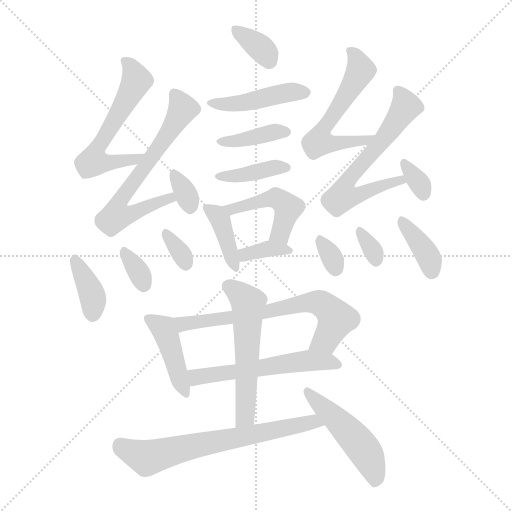
t = 0.00 s
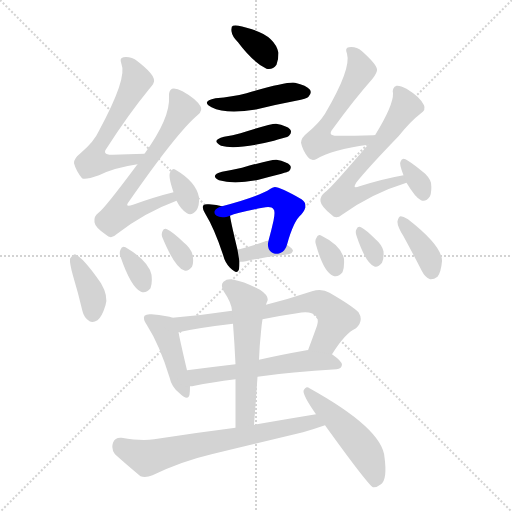
t = 3.09 s
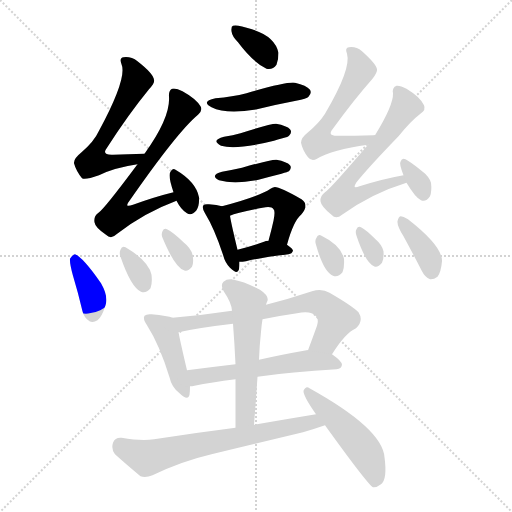
t = 6.17 s
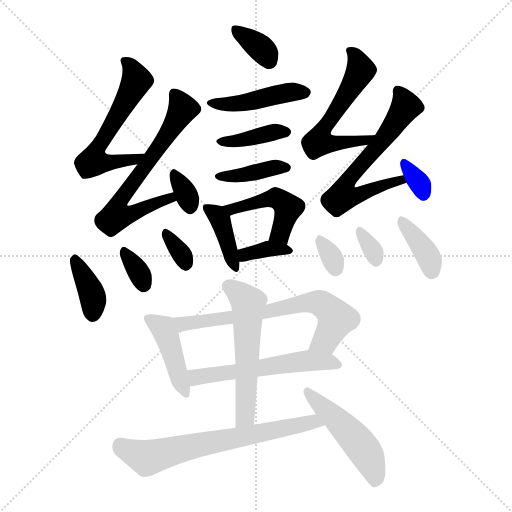
t = 9.26 s
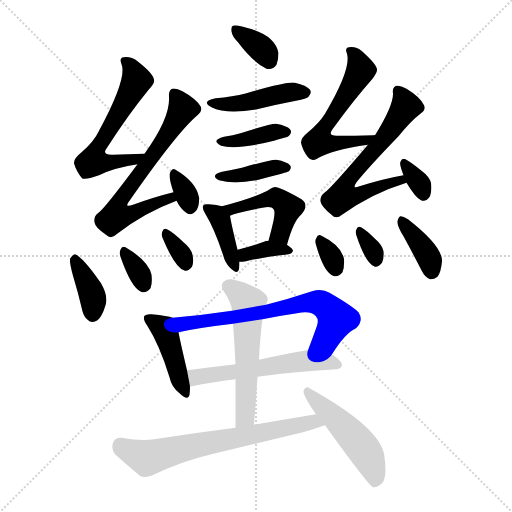
t = 12.34 s
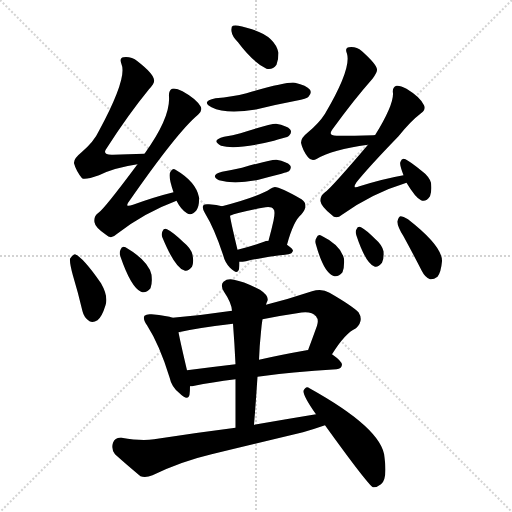
t = 15.43 s

The animated SVG that drew these frames (rendered in a browser with its animation timeline set to each time). Animation: 25 CSS @keyframes rules; one cycle of 15.43 s.

<svg version="1.1" viewBox="0 0 1024 1024" xmlns="http://www.w3.org/2000/svg">
  <g stroke="lightgray" stroke-dasharray="1,1" stroke-width="1" transform="scale(4, 4)">
    <line x1="0" y1="0" x2="256" y2="256"></line>
    <line x1="256" y1="0" x2="0" y2="256"></line>
    <line x1="128" y1="0" x2="128" y2="256"></line>
    <line x1="0" y1="128" x2="256" y2="128"></line>
  </g>
<g transform="scale(1, -1) translate(0, -900)">
   <style type="text/css">
    @keyframes keyframes0 {
      from {
       stroke: blue;
       stroke-dashoffset: 349;
       stroke-width: 128;
       }
       53% {
       animation-timing-function: step-end;
       stroke: blue;
       stroke-dashoffset: 0;
       stroke-width: 128;
       }
       to {
       stroke: black;
       stroke-width: 1024;
       }
       }
       #make-me-a-hanzi-animation-0 {
         animation: keyframes0 0.534017s both;
         animation-delay: 0.000000s;
         animation-timing-function: linear;
       }
    @keyframes keyframes1 {
      from {
       stroke: blue;
       stroke-dashoffset: 445;
       stroke-width: 128;
       }
       59% {
       animation-timing-function: step-end;
       stroke: blue;
       stroke-dashoffset: 0;
       stroke-width: 128;
       }
       to {
       stroke: black;
       stroke-width: 1024;
       }
       }
       #make-me-a-hanzi-animation-1 {
         animation: keyframes1 0.612142s both;
         animation-delay: 0.534017s;
         animation-timing-function: linear;
       }
    @keyframes keyframes2 {
      from {
       stroke: blue;
       stroke-dashoffset: 385;
       stroke-width: 128;
       }
       56% {
       animation-timing-function: step-end;
       stroke: blue;
       stroke-dashoffset: 0;
       stroke-width: 128;
       }
       to {
       stroke: black;
       stroke-width: 1024;
       }
       }
       #make-me-a-hanzi-animation-2 {
         animation: keyframes2 0.563314s both;
         animation-delay: 1.146159s;
         animation-timing-function: linear;
       }
    @keyframes keyframes3 {
      from {
       stroke: blue;
       stroke-dashoffset: 389;
       stroke-width: 128;
       }
       56% {
       animation-timing-function: step-end;
       stroke: blue;
       stroke-dashoffset: 0;
       stroke-width: 128;
       }
       to {
       stroke: black;
       stroke-width: 1024;
       }
       }
       #make-me-a-hanzi-animation-3 {
         animation: keyframes3 0.566569s both;
         animation-delay: 1.709473s;
         animation-timing-function: linear;
       }
    @keyframes keyframes4 {
      from {
       stroke: blue;
       stroke-dashoffset: 392;
       stroke-width: 128;
       }
       56% {
       animation-timing-function: step-end;
       stroke: blue;
       stroke-dashoffset: 0;
       stroke-width: 128;
       }
       to {
       stroke: black;
       stroke-width: 1024;
       }
       }
       #make-me-a-hanzi-animation-4 {
         animation: keyframes4 0.569010s both;
         animation-delay: 2.276042s;
         animation-timing-function: linear;
       }
    @keyframes keyframes5 {
      from {
       stroke: blue;
       stroke-dashoffset: 461;
       stroke-width: 128;
       }
       60% {
       animation-timing-function: step-end;
       stroke: blue;
       stroke-dashoffset: 0;
       stroke-width: 128;
       }
       to {
       stroke: black;
       stroke-width: 1024;
       }
       }
       #make-me-a-hanzi-animation-5 {
         animation: keyframes5 0.625163s both;
         animation-delay: 2.845052s;
         animation-timing-function: linear;
       }
    @keyframes keyframes6 {
      from {
       stroke: blue;
       stroke-dashoffset: 355;
       stroke-width: 128;
       }
       54% {
       animation-timing-function: step-end;
       stroke: blue;
       stroke-dashoffset: 0;
       stroke-width: 128;
       }
       to {
       stroke: black;
       stroke-width: 1024;
       }
       }
       #make-me-a-hanzi-animation-6 {
         animation: keyframes6 0.538900s both;
         animation-delay: 3.470215s;
         animation-timing-function: linear;
       }
    @keyframes keyframes7 {
      from {
       stroke: blue;
       stroke-dashoffset: 581;
       stroke-width: 128;
       }
       65% {
       animation-timing-function: step-end;
       stroke: blue;
       stroke-dashoffset: 0;
       stroke-width: 128;
       }
       to {
       stroke: black;
       stroke-width: 1024;
       }
       }
       #make-me-a-hanzi-animation-7 {
         animation: keyframes7 0.722819s both;
         animation-delay: 4.009115s;
         animation-timing-function: linear;
       }
    @keyframes keyframes8 {
      from {
       stroke: blue;
       stroke-dashoffset: 648;
       stroke-width: 128;
       }
       68% {
       animation-timing-function: step-end;
       stroke: blue;
       stroke-dashoffset: 0;
       stroke-width: 128;
       }
       to {
       stroke: black;
       stroke-width: 1024;
       }
       }
       #make-me-a-hanzi-animation-8 {
         animation: keyframes8 0.777344s both;
         animation-delay: 4.731934s;
         animation-timing-function: linear;
       }
    @keyframes keyframes9 {
      from {
       stroke: blue;
       stroke-dashoffset: 328;
       stroke-width: 128;
       }
       52% {
       animation-timing-function: step-end;
       stroke: blue;
       stroke-dashoffset: 0;
       stroke-width: 128;
       }
       to {
       stroke: black;
       stroke-width: 1024;
       }
       }
       #make-me-a-hanzi-animation-9 {
         animation: keyframes9 0.516927s both;
         animation-delay: 5.509277s;
         animation-timing-function: linear;
       }
    @keyframes keyframes10 {
      from {
       stroke: blue;
       stroke-dashoffset: 376;
       stroke-width: 128;
       }
       55% {
       animation-timing-function: step-end;
       stroke: blue;
       stroke-dashoffset: 0;
       stroke-width: 128;
       }
       to {
       stroke: black;
       stroke-width: 1024;
       }
       }
       #make-me-a-hanzi-animation-10 {
         animation: keyframes10 0.555990s both;
         animation-delay: 6.026204s;
         animation-timing-function: linear;
       }
    @keyframes keyframes11 {
      from {
       stroke: blue;
       stroke-dashoffset: 328;
       stroke-width: 128;
       }
       52% {
       animation-timing-function: step-end;
       stroke: blue;
       stroke-dashoffset: 0;
       stroke-width: 128;
       }
       to {
       stroke: black;
       stroke-width: 1024;
       }
       }
       #make-me-a-hanzi-animation-11 {
         animation: keyframes11 0.516927s both;
         animation-delay: 6.582194s;
         animation-timing-function: linear;
       }
    @keyframes keyframes12 {
      from {
       stroke: blue;
       stroke-dashoffset: 328;
       stroke-width: 128;
       }
       52% {
       animation-timing-function: step-end;
       stroke: blue;
       stroke-dashoffset: 0;
       stroke-width: 128;
       }
       to {
       stroke: black;
       stroke-width: 1024;
       }
       }
       #make-me-a-hanzi-animation-12 {
         animation: keyframes12 0.516927s both;
         animation-delay: 7.099121s;
         animation-timing-function: linear;
       }
    @keyframes keyframes13 {
      from {
       stroke: blue;
       stroke-dashoffset: 569;
       stroke-width: 128;
       }
       65% {
       animation-timing-function: step-end;
       stroke: blue;
       stroke-dashoffset: 0;
       stroke-width: 128;
       }
       to {
       stroke: black;
       stroke-width: 1024;
       }
       }
       #make-me-a-hanzi-animation-13 {
         animation: keyframes13 0.713053s both;
         animation-delay: 7.616048s;
         animation-timing-function: linear;
       }
    @keyframes keyframes14 {
      from {
       stroke: blue;
       stroke-dashoffset: 627;
       stroke-width: 128;
       }
       67% {
       animation-timing-function: step-end;
       stroke: blue;
       stroke-dashoffset: 0;
       stroke-width: 128;
       }
       to {
       stroke: black;
       stroke-width: 1024;
       }
       }
       #make-me-a-hanzi-animation-14 {
         animation: keyframes14 0.760254s both;
         animation-delay: 8.329102s;
         animation-timing-function: linear;
       }
    @keyframes keyframes15 {
      from {
       stroke: blue;
       stroke-dashoffset: 327;
       stroke-width: 128;
       }
       52% {
       animation-timing-function: step-end;
       stroke: blue;
       stroke-dashoffset: 0;
       stroke-width: 128;
       }
       to {
       stroke: black;
       stroke-width: 1024;
       }
       }
       #make-me-a-hanzi-animation-15 {
         animation: keyframes15 0.516113s both;
         animation-delay: 9.089355s;
         animation-timing-function: linear;
       }
    @keyframes keyframes16 {
      from {
       stroke: blue;
       stroke-dashoffset: 317;
       stroke-width: 128;
       }
       51% {
       animation-timing-function: step-end;
       stroke: blue;
       stroke-dashoffset: 0;
       stroke-width: 128;
       }
       to {
       stroke: black;
       stroke-width: 1024;
       }
       }
       #make-me-a-hanzi-animation-16 {
         animation: keyframes16 0.507975s both;
         animation-delay: 9.605469s;
         animation-timing-function: linear;
       }
    @keyframes keyframes17 {
      from {
       stroke: blue;
       stroke-dashoffset: 320;
       stroke-width: 128;
       }
       51% {
       animation-timing-function: step-end;
       stroke: blue;
       stroke-dashoffset: 0;
       stroke-width: 128;
       }
       to {
       stroke: black;
       stroke-width: 1024;
       }
       }
       #make-me-a-hanzi-animation-17 {
         animation: keyframes17 0.510417s both;
         animation-delay: 10.113444s;
         animation-timing-function: linear;
       }
    @keyframes keyframes18 {
      from {
       stroke: blue;
       stroke-dashoffset: 378;
       stroke-width: 128;
       }
       55% {
       animation-timing-function: step-end;
       stroke: blue;
       stroke-dashoffset: 0;
       stroke-width: 128;
       }
       to {
       stroke: black;
       stroke-width: 1024;
       }
       }
       #make-me-a-hanzi-animation-18 {
         animation: keyframes18 0.557617s both;
         animation-delay: 10.623861s;
         animation-timing-function: linear;
       }
    @keyframes keyframes19 {
      from {
       stroke: blue;
       stroke-dashoffset: 427;
       stroke-width: 128;
       }
       58% {
       animation-timing-function: step-end;
       stroke: blue;
       stroke-dashoffset: 0;
       stroke-width: 128;
       }
       to {
       stroke: black;
       stroke-width: 1024;
       }
       }
       #make-me-a-hanzi-animation-19 {
         animation: keyframes19 0.597493s both;
         animation-delay: 11.181478s;
         animation-timing-function: linear;
       }
    @keyframes keyframes20 {
      from {
       stroke: blue;
       stroke-dashoffset: 675;
       stroke-width: 128;
       }
       69% {
       animation-timing-function: step-end;
       stroke: blue;
       stroke-dashoffset: 0;
       stroke-width: 128;
       }
       to {
       stroke: black;
       stroke-width: 1024;
       }
       }
       #make-me-a-hanzi-animation-20 {
         animation: keyframes20 0.799316s both;
         animation-delay: 11.778971s;
         animation-timing-function: linear;
       }
    @keyframes keyframes21 {
      from {
       stroke: blue;
       stroke-dashoffset: 557;
       stroke-width: 128;
       }
       64% {
       animation-timing-function: step-end;
       stroke: blue;
       stroke-dashoffset: 0;
       stroke-width: 128;
       }
       to {
       stroke: black;
       stroke-width: 1024;
       }
       }
       #make-me-a-hanzi-animation-21 {
         animation: keyframes21 0.703288s both;
         animation-delay: 12.578288s;
         animation-timing-function: linear;
       }
    @keyframes keyframes22 {
      from {
       stroke: blue;
       stroke-dashoffset: 554;
       stroke-width: 128;
       }
       64% {
       animation-timing-function: step-end;
       stroke: blue;
       stroke-dashoffset: 0;
       stroke-width: 128;
       }
       to {
       stroke: black;
       stroke-width: 1024;
       }
       }
       #make-me-a-hanzi-animation-22 {
         animation: keyframes22 0.700846s both;
         animation-delay: 13.281576s;
         animation-timing-function: linear;
       }
    @keyframes keyframes23 {
      from {
       stroke: blue;
       stroke-dashoffset: 671;
       stroke-width: 128;
       }
       69% {
       animation-timing-function: step-end;
       stroke: blue;
       stroke-dashoffset: 0;
       stroke-width: 128;
       }
       to {
       stroke: black;
       stroke-width: 1024;
       }
       }
       #make-me-a-hanzi-animation-23 {
         animation: keyframes23 0.796061s both;
         animation-delay: 13.982422s;
         animation-timing-function: linear;
       }
    @keyframes keyframes24 {
      from {
       stroke: blue;
       stroke-dashoffset: 491;
       stroke-width: 128;
       }
       62% {
       animation-timing-function: step-end;
       stroke: blue;
       stroke-dashoffset: 0;
       stroke-width: 128;
       }
       to {
       stroke: black;
       stroke-width: 1024;
       }
       }
       #make-me-a-hanzi-animation-24 {
         animation: keyframes24 0.649577s both;
         animation-delay: 14.778483s;
         animation-timing-function: linear;
       }
</style>
<path d="M 476.0 815.5 Q 506.0 775.5 533.0 762.5 Q 545.0 759.5 553.0 770.5 Q 557.0 780.5 557.0 794.5 Q 550.0 827.5 504.0 841.5 Q 474.0 851.5 466.0 848.5 Q 462.0 847.5 463.0 837.5 Q 464.0 827.5 476.0 815.5 Z" fill="lightgray"></path> 
<path d="M 431.0 703.5 Q 401.0 697.5 423.0 685.5 Q 453.0 670.5 514.0 681.5 Q 550.0 690.5 592.0 698.5 Q 614.0 702.5 617.0 706.5 Q 624.0 713.5 620.0 720.5 Q 613.0 729.5 590.0 734.5 Q 575.0 737.5 493.0 713.5 Q 465.0 706.5 431.0 703.5 Z" fill="lightgray"></path> 
<path d="M 448.0 626.5 Q 421.0 619.5 442.0 608.5 Q 472.0 599.5 548.0 618.5 Q 555.0 621.5 565.0 623.5 Q 577.0 626.5 578.0 628.5 Q 585.0 635.5 580.0 641.5 Q 574.0 648.5 552.0 652.5 Q 540.0 652.5 481.0 633.5 Q 466.0 629.5 448.0 626.5 Z" fill="lightgray"></path> 
<path d="M 444.0 556.5 Q 419.0 549.5 438.0 539.5 Q 468.0 530.5 517.0 540.5 Q 539.0 546.5 563.0 552.5 Q 576.0 556.5 578.0 557.5 Q 584.0 564.5 580.0 569.5 Q 574.0 576.5 553.0 580.5 Q 543.0 581.5 484.0 564.5 Q 466.0 560.5 444.0 556.5 Z" fill="lightgray"></path> 
<path d="M 444.0 487.5 Q 434.0 490.5 418.0 491.5 Q 409.0 492.5 407.0 489.5 Q 403.0 485.5 410.0 473.5 Q 429.0 442.5 446.0 390.5 Q 450.0 374.5 460.0 364.5 Q 475.0 349.5 478.0 361.5 Q 479.0 368.5 479.0 376.5 L 475.0 400.5 Q 462.0 454.5 460.0 468.5 C 457.0 484.5 457.0 484.5 444.0 487.5 Z" fill="lightgray"></path> 
<path d="M 574.0 410.5 Q 587.0 458.5 603.0 471.5 Q 619.0 490.5 603.0 501.5 Q 555.0 528.5 548.0 525.5 Q 545.0 525.5 541.0 522.5 Q 517.0 506.5 444.0 487.5 C 415.0 479.5 432.0 457.5 460.0 468.5 Q 473.0 474.5 525.0 484.5 Q 543.0 488.5 547.0 481.5 Q 551.0 478.5 547.0 458.5 Q 543.0 440.5 537.0 418.5 C 529.0 389.5 566.0 381.5 574.0 410.5 Z" fill="lightgray"></path> 
<path d="M 479.0 376.5 Q 485.0 376.5 492.0 377.5 Q 519.0 384.5 577.0 391.5 Q 584.0 392.5 586.0 398.5 Q 586.0 402.5 574.0 410.5 L 537.0 418.5 Q 531.0 418.5 528.0 416.5 Q 500.0 406.5 475.0 400.5 C 446.0 393.5 449.0 375.5 479.0 376.5 Z" fill="lightgray"></path> 
<path d="M 289.0 592.5 Q 255.0 591.5 226.0 590.5 Q 202.0 589.5 214.0 604.5 Q 257.0 671.5 298.0 721.5 Q 310.0 734.5 308.0 740.5 Q 307.0 752.5 275.0 777.5 Q 262.0 787.5 247.0 785.5 Q 238.0 784.5 243.0 771.5 Q 255.0 744.5 198.0 638.5 Q 188.0 616.5 162.0 594.5 Q 147.0 582.5 148.0 573.5 Q 152.0 558.5 164.0 543.5 Q 170.0 539.5 198.0 549.5 Q 228.0 564.5 275.0 571.5 C 305.0 576.5 319.0 593.5 289.0 592.5 Z" fill="lightgray"></path> 
<path d="M 347.0 515.5 Q 310.0 506.5 266.0 490.5 Q 247.0 483.5 259.0 498.5 Q 355.0 636.5 396.0 670.5 Q 406.0 679.5 401.0 687.5 Q 392.0 702.5 365.0 717.5 Q 352.0 724.5 344.0 722.5 Q 337.0 718.5 338.0 706.5 Q 341.0 664.5 289.0 592.5 L 275.0 571.5 Q 208.0 481.5 197.0 474.5 Q 187.0 467.5 189.0 455.5 Q 190.0 445.5 212.0 430.5 Q 222.0 420.5 233.0 431.5 Q 288.0 474.5 353.0 498.5 C 381.0 509.5 376.0 522.5 347.0 515.5 Z" fill="lightgray"></path> 
<path d="M 353.0 498.5 Q 362.0 480.5 374.0 473.5 Q 383.0 467.5 393.0 479.5 Q 399.0 488.5 398.0 505.5 Q 392.0 536.5 351.0 560.5 Q 345.0 564.5 341.0 556.5 Q 335.0 550.5 347.0 515.5 L 353.0 498.5 Z" fill="lightgray"></path> 
<path d="M 146.0 348.5 Q 156.0 315.5 165.0 277.5 Q 168.0 264.5 179.0 257.5 Q 186.0 253.5 195.0 259.5 Q 204.0 266.5 211.0 289.5 Q 217.0 307.5 202.0 333.5 Q 166.0 385.5 150.0 391.5 Q 146.0 391.5 140.0 382.5 Q 139.0 373.5 146.0 348.5 Z" fill="lightgray"></path> 
<path d="M 241.0 386.5 Q 262.0 325.5 282.0 316.5 Q 292.0 312.5 301.0 323.5 Q 305.0 333.5 303.0 350.5 Q 297.0 378.5 251.0 405.5 Q 244.0 409.5 241.0 400.5 Q 238.0 394.5 241.0 386.5 Z" fill="lightgray"></path> 
<path d="M 325.0 424.5 Q 350.0 364.5 368.0 359.5 Q 375.0 355.5 384.0 366.5 Q 388.0 375.5 385.0 390.5 Q 382.0 403.5 367.0 415.5 Q 345.0 436.5 334.0 441.5 Q 328.0 444.5 325.0 437.5 Q 322.0 431.5 325.0 424.5 Z" fill="lightgray"></path> 
<path d="M 750.0 629.5 Q 749.0 630.5 747.0 629.5 Q 708.0 628.5 676.0 628.5 Q 654.0 627.5 665.0 641.5 Q 707.0 699.5 745.0 742.5 Q 755.0 755.5 754.0 761.5 Q 753.0 771.5 724.0 797.5 Q 712.0 807.5 698.0 805.5 Q 689.0 804.5 694.0 792.5 Q 703.0 762.5 650.0 672.5 Q 638.0 653.5 615.0 634.5 Q 602.0 624.5 602.0 614.5 Q 605.0 599.5 616.0 585.5 Q 623.0 576.5 634.0 582.5 Q 664.0 600.5 736.0 610.5 C 766.0 614.5 780.0 630.5 750.0 629.5 Z" fill="lightgray"></path> 
<path d="M 807.0 549.5 Q 767.0 542.5 719.0 527.5 Q 703.0 520.5 713.0 535.5 Q 738.0 566.5 797.0 627.5 Q 821.0 657.5 842.0 673.5 Q 852.0 680.5 848.0 689.5 Q 841.0 705.5 813.0 722.5 Q 800.0 729.5 793.0 728.5 Q 784.0 725.5 786.0 713.5 Q 787.0 689.5 750.0 629.5 L 736.0 610.5 Q 661.0 522.5 650.0 515.5 Q 640.0 508.5 641.0 497.5 Q 642.0 487.5 663.0 470.5 Q 672.0 460.5 684.0 470.5 Q 744.0 513.5 813.0 534.5 C 842.0 543.5 836.0 555.5 807.0 549.5 Z" fill="lightgray"></path> 
<path d="M 813.0 534.5 Q 831.0 504.5 842.0 499.5 Q 852.0 495.5 860.0 507.5 Q 864.0 517.5 862.0 534.5 Q 858.0 547.5 843.0 558.5 Q 821.0 576.5 811.0 581.5 Q 804.0 585.5 801.0 576.5 Q 798.0 572.5 807.0 549.5 L 813.0 534.5 Z" fill="lightgray"></path> 
<path d="M 632.0 410.5 Q 647.0 356.5 666.0 348.5 Q 676.0 344.5 685.0 355.5 Q 689.0 364.5 688.0 382.5 Q 682.0 409.5 643.0 428.5 Q 636.0 432.5 633.0 424.5 Q 629.0 418.5 632.0 410.5 Z" fill="lightgray"></path> 
<path d="M 713.0 428.5 Q 731.0 374.5 748.0 367.5 Q 755.0 363.5 764.0 374.5 Q 768.0 381.5 767.0 397.5 Q 764.0 410.5 751.0 421.5 Q 732.0 440.5 722.0 445.5 Q 716.0 448.5 713.0 441.5 Q 710.0 437.5 713.0 428.5 Z" fill="lightgray"></path> 
<path d="M 807.0 427.5 Q 825.0 394.5 844.0 357.5 Q 850.0 345.5 860.0 341.5 Q 867.0 340.5 875.0 346.5 Q 882.0 355.5 884.0 377.5 Q 885.0 407.5 816.0 461.5 Q 806.0 467.5 801.0 467.5 Q 797.0 466.5 795.0 457.5 Q 794.0 448.5 807.0 427.5 Z" fill="lightgray"></path> 
<path d="M 345.0 264.5 Q 336.0 268.5 303.0 271.5 Q 293.0 272.5 289.0 268.5 Q 285.0 262.5 294.0 249.5 Q 319.0 210.5 339.0 145.5 Q 343.0 126.5 358.0 114.5 Q 376.0 96.5 379.0 110.5 Q 380.0 117.5 380.0 127.5 L 374.0 159.5 Q 361.0 214.5 357.0 235.5 C 352.0 262.5 352.0 262.5 345.0 264.5 Z" fill="lightgray"></path> 
<path d="M 664.0 191.5 Q 691.0 234.5 712.0 243.5 Q 728.0 258.5 717.0 275.5 Q 704.0 288.5 659.0 314.5 Q 644.0 323.5 624.0 317.5 Q 576.0 301.5 532.0 290.5 L 464.0 278.5 Q 404.0 269.5 345.0 264.5 C 315.0 261.5 328.0 229.5 357.0 235.5 Q 397.0 244.5 466.0 252.5 L 525.0 261.5 Q 559.0 268.5 594.0 273.5 Q 622.0 279.5 632.0 267.5 Q 638.0 260.5 634.0 248.5 Q 625.0 223.5 616.0 199.5 C 606.0 171.5 648.0 166.5 664.0 191.5 Z" fill="lightgray"></path> 
<path d="M 515.0 146.5 Q 582.0 156.5 673.0 161.5 Q 683.0 162.5 684.0 170.5 Q 684.0 177.5 664.0 191.5 L 616.0 199.5 Q 615.0 200.5 613.0 199.5 Q 562.0 190.5 518.0 180.5 L 471.0 171.5 Q 420.0 165.5 374.0 159.5 C 344.0 155.5 350.0 123.5 380.0 127.5 Q 384.0 127.5 389.0 128.5 Q 422.0 135.5 471.0 141.5 L 515.0 146.5 Z" fill="lightgray"></path> 
<path d="M 508.0 50.5 Q 512.0 99.5 515.0 146.5 L 518.0 180.5 Q 519.0 208.5 522.0 236.5 Q 523.0 249.5 525.0 261.5 L 532.0 290.5 Q 533.0 294.5 535.0 298.5 Q 538.0 308.5 520.0 320.5 Q 489.0 336.5 468.0 340.5 Q 455.0 343.5 447.0 336.5 Q 440.0 329.5 448.0 316.5 Q 463.0 294.5 464.0 278.5 L 466.0 252.5 Q 469.0 213.5 471.0 171.5 L 471.0 141.5 Q 471.0 95.5 471.0 44.5 C 471.0 14.5 506.0 20.5 508.0 50.5 Z" fill="lightgray"></path> 
<path d="M 632.0 71.5 Q 571.0 61.5 508.0 50.5 L 471.0 44.5 Q 392.0 34.5 308.0 21.5 Q 283.0 17.5 243.0 24.5 Q 230.0 25.5 226.0 14.5 Q 222.0 1.5 230.0 -8.5 Q 251.0 -27.5 281.0 -52.5 Q 291.0 -56.5 305.0 -50.5 Q 363.0 -22.5 423.0 -8.5 Q 514.0 13.5 606.0 35.5 Q 630.0 42.5 650.0 49.5 C 678.0 59.5 662.0 76.5 632.0 71.5 Z" fill="lightgray"></path> 
<path d="M 650.0 49.5 Q 735.0 -68.5 746.0 -74.5 Q 753.0 -75.5 762.0 -68.5 Q 775.0 -58.5 769.0 -14.5 Q 765.0 42.5 619.0 123.5 Q 612.0 129.5 607.0 118.5 Q 606.0 108.5 632.0 71.5 L 650.0 49.5 Z" fill="lightgray"></path> 
      <clipPath id="make-me-a-hanzi-clip-0">
      <path d="M 476.0 815.5 Q 506.0 775.5 533.0 762.5 Q 545.0 759.5 553.0 770.5 Q 557.0 780.5 557.0 794.5 Q 550.0 827.5 504.0 841.5 Q 474.0 851.5 466.0 848.5 Q 462.0 847.5 463.0 837.5 Q 464.0 827.5 476.0 815.5 Z" fill="lightgray"></path>
      </clipPath>
      <path clip-path="url(#make-me-a-hanzi-clip-0)" d="M 470.0 841.5 L 515.0 809.5 L 538.0 779.5 " fill="none" id="make-me-a-hanzi-animation-0" stroke-dasharray="221 442" stroke-linecap="round"></path>

      <clipPath id="make-me-a-hanzi-clip-1">
      <path d="M 431.0 703.5 Q 401.0 697.5 423.0 685.5 Q 453.0 670.5 514.0 681.5 Q 550.0 690.5 592.0 698.5 Q 614.0 702.5 617.0 706.5 Q 624.0 713.5 620.0 720.5 Q 613.0 729.5 590.0 734.5 Q 575.0 737.5 493.0 713.5 Q 465.0 706.5 431.0 703.5 Z" fill="lightgray"></path>
      </clipPath>
      <path clip-path="url(#make-me-a-hanzi-clip-1)" d="M 424.0 695.5 L 469.0 691.5 L 562.0 712.5 L 610.0 715.5 " fill="none" id="make-me-a-hanzi-animation-1" stroke-dasharray="317 634" stroke-linecap="round"></path>

      <clipPath id="make-me-a-hanzi-clip-2">
      <path d="M 448.0 626.5 Q 421.0 619.5 442.0 608.5 Q 472.0 599.5 548.0 618.5 Q 555.0 621.5 565.0 623.5 Q 577.0 626.5 578.0 628.5 Q 585.0 635.5 580.0 641.5 Q 574.0 648.5 552.0 652.5 Q 540.0 652.5 481.0 633.5 Q 466.0 629.5 448.0 626.5 Z" fill="lightgray"></path>
      </clipPath>
      <path clip-path="url(#make-me-a-hanzi-clip-2)" d="M 443.0 618.5 L 479.0 619.5 L 570.0 636.5 " fill="none" id="make-me-a-hanzi-animation-2" stroke-dasharray="257 514" stroke-linecap="round"></path>

      <clipPath id="make-me-a-hanzi-clip-3">
      <path d="M 444.0 556.5 Q 419.0 549.5 438.0 539.5 Q 468.0 530.5 517.0 540.5 Q 539.0 546.5 563.0 552.5 Q 576.0 556.5 578.0 557.5 Q 584.0 564.5 580.0 569.5 Q 574.0 576.5 553.0 580.5 Q 543.0 581.5 484.0 564.5 Q 466.0 560.5 444.0 556.5 Z" fill="lightgray"></path>
      </clipPath>
      <path clip-path="url(#make-me-a-hanzi-clip-3)" d="M 439.0 548.5 L 473.0 547.5 L 545.0 564.5 L 570.0 564.5 " fill="none" id="make-me-a-hanzi-animation-3" stroke-dasharray="261 522" stroke-linecap="round"></path>

      <clipPath id="make-me-a-hanzi-clip-4">
      <path d="M 444.0 487.5 Q 434.0 490.5 418.0 491.5 Q 409.0 492.5 407.0 489.5 Q 403.0 485.5 410.0 473.5 Q 429.0 442.5 446.0 390.5 Q 450.0 374.5 460.0 364.5 Q 475.0 349.5 478.0 361.5 Q 479.0 368.5 479.0 376.5 L 475.0 400.5 Q 462.0 454.5 460.0 468.5 C 457.0 484.5 457.0 484.5 444.0 487.5 Z" fill="lightgray"></path>
      </clipPath>
      <path clip-path="url(#make-me-a-hanzi-clip-4)" d="M 413.0 485.5 L 440.0 460.5 L 469.0 365.5 " fill="none" id="make-me-a-hanzi-animation-4" stroke-dasharray="264 528" stroke-linecap="round"></path>

      <clipPath id="make-me-a-hanzi-clip-5">
      <path d="M 574.0 410.5 Q 587.0 458.5 603.0 471.5 Q 619.0 490.5 603.0 501.5 Q 555.0 528.5 548.0 525.5 Q 545.0 525.5 541.0 522.5 Q 517.0 506.5 444.0 487.5 C 415.0 479.5 432.0 457.5 460.0 468.5 Q 473.0 474.5 525.0 484.5 Q 543.0 488.5 547.0 481.5 Q 551.0 478.5 547.0 458.5 Q 543.0 440.5 537.0 418.5 C 529.0 389.5 566.0 381.5 574.0 410.5 Z" fill="lightgray"></path>
      </clipPath>
      <path clip-path="url(#make-me-a-hanzi-clip-5)" d="M 454.0 488.5 L 463.0 481.5 L 547.0 503.5 L 564.0 497.5 L 576.0 484.5 L 574.0 473.5 L 559.0 431.5 L 545.0 424.5 " fill="none" id="make-me-a-hanzi-animation-5" stroke-dasharray="333 666" stroke-linecap="round"></path>

      <clipPath id="make-me-a-hanzi-clip-6">
      <path d="M 479.0 376.5 Q 485.0 376.5 492.0 377.5 Q 519.0 384.5 577.0 391.5 Q 584.0 392.5 586.0 398.5 Q 586.0 402.5 574.0 410.5 L 537.0 418.5 Q 531.0 418.5 528.0 416.5 Q 500.0 406.5 475.0 400.5 C 446.0 393.5 449.0 375.5 479.0 376.5 Z" fill="lightgray"></path>
      </clipPath>
      <path clip-path="url(#make-me-a-hanzi-clip-6)" d="M 485.0 383.5 L 498.0 393.5 L 536.0 402.5 L 579.0 397.5 " fill="none" id="make-me-a-hanzi-animation-6" stroke-dasharray="227 454" stroke-linecap="round"></path>

      <clipPath id="make-me-a-hanzi-clip-7">
      <path d="M 289.0 592.5 Q 255.0 591.5 226.0 590.5 Q 202.0 589.5 214.0 604.5 Q 257.0 671.5 298.0 721.5 Q 310.0 734.5 308.0 740.5 Q 307.0 752.5 275.0 777.5 Q 262.0 787.5 247.0 785.5 Q 238.0 784.5 243.0 771.5 Q 255.0 744.5 198.0 638.5 Q 188.0 616.5 162.0 594.5 Q 147.0 582.5 148.0 573.5 Q 152.0 558.5 164.0 543.5 Q 170.0 539.5 198.0 549.5 Q 228.0 564.5 275.0 571.5 C 305.0 576.5 319.0 593.5 289.0 592.5 Z" fill="lightgray"></path>
      </clipPath>
      <path clip-path="url(#make-me-a-hanzi-clip-7)" d="M 254.0 776.5 L 273.0 739.5 L 200.0 613.5 L 186.0 576.5 L 266.0 580.5 L 281.0 590.5 " fill="none" id="make-me-a-hanzi-animation-7" stroke-dasharray="453 906" stroke-linecap="round"></path>

      <clipPath id="make-me-a-hanzi-clip-8">
      <path d="M 347.0 515.5 Q 310.0 506.5 266.0 490.5 Q 247.0 483.5 259.0 498.5 Q 355.0 636.5 396.0 670.5 Q 406.0 679.5 401.0 687.5 Q 392.0 702.5 365.0 717.5 Q 352.0 724.5 344.0 722.5 Q 337.0 718.5 338.0 706.5 Q 341.0 664.5 289.0 592.5 L 275.0 571.5 Q 208.0 481.5 197.0 474.5 Q 187.0 467.5 189.0 455.5 Q 190.0 445.5 212.0 430.5 Q 222.0 420.5 233.0 431.5 Q 288.0 474.5 353.0 498.5 C 381.0 509.5 376.0 522.5 347.0 515.5 Z" fill="lightgray"></path>
      </clipPath>
      <path clip-path="url(#make-me-a-hanzi-clip-8)" d="M 348.0 713.5 L 366.0 682.5 L 324.0 613.5 L 240.0 498.5 L 238.0 479.5 L 253.0 471.5 L 270.0 474.5 L 342.0 508.5 " fill="none" id="make-me-a-hanzi-animation-8" stroke-dasharray="520 1040" stroke-linecap="round"></path>

      <clipPath id="make-me-a-hanzi-clip-9">
      <path d="M 353.0 498.5 Q 362.0 480.5 374.0 473.5 Q 383.0 467.5 393.0 479.5 Q 399.0 488.5 398.0 505.5 Q 392.0 536.5 351.0 560.5 Q 345.0 564.5 341.0 556.5 Q 335.0 550.5 347.0 515.5 L 353.0 498.5 Z" fill="lightgray"></path>
      </clipPath>
      <path clip-path="url(#make-me-a-hanzi-clip-9)" d="M 349.0 550.5 L 381.0 485.5 " fill="none" id="make-me-a-hanzi-animation-9" stroke-dasharray="200 400" stroke-linecap="round"></path>

      <clipPath id="make-me-a-hanzi-clip-10">
      <path d="M 146.0 348.5 Q 156.0 315.5 165.0 277.5 Q 168.0 264.5 179.0 257.5 Q 186.0 253.5 195.0 259.5 Q 204.0 266.5 211.0 289.5 Q 217.0 307.5 202.0 333.5 Q 166.0 385.5 150.0 391.5 Q 146.0 391.5 140.0 382.5 Q 139.0 373.5 146.0 348.5 Z" fill="lightgray"></path>
      </clipPath>
      <path clip-path="url(#make-me-a-hanzi-clip-10)" d="M 149.0 382.5 L 183.0 314.5 L 186.0 270.5 " fill="none" id="make-me-a-hanzi-animation-10" stroke-dasharray="248 496" stroke-linecap="round"></path>

      <clipPath id="make-me-a-hanzi-clip-11">
      <path d="M 241.0 386.5 Q 262.0 325.5 282.0 316.5 Q 292.0 312.5 301.0 323.5 Q 305.0 333.5 303.0 350.5 Q 297.0 378.5 251.0 405.5 Q 244.0 409.5 241.0 400.5 Q 238.0 394.5 241.0 386.5 Z" fill="lightgray"></path>
      </clipPath>
      <path clip-path="url(#make-me-a-hanzi-clip-11)" d="M 251.0 393.5 L 287.0 331.5 " fill="none" id="make-me-a-hanzi-animation-11" stroke-dasharray="200 400" stroke-linecap="round"></path>

      <clipPath id="make-me-a-hanzi-clip-12">
      <path d="M 325.0 424.5 Q 350.0 364.5 368.0 359.5 Q 375.0 355.5 384.0 366.5 Q 388.0 375.5 385.0 390.5 Q 382.0 403.5 367.0 415.5 Q 345.0 436.5 334.0 441.5 Q 328.0 444.5 325.0 437.5 Q 322.0 431.5 325.0 424.5 Z" fill="lightgray"></path>
      </clipPath>
      <path clip-path="url(#make-me-a-hanzi-clip-12)" d="M 333.0 431.5 L 372.0 371.5 " fill="none" id="make-me-a-hanzi-animation-12" stroke-dasharray="200 400" stroke-linecap="round"></path>

      <clipPath id="make-me-a-hanzi-clip-13">
      <path d="M 750.0 629.5 Q 749.0 630.5 747.0 629.5 Q 708.0 628.5 676.0 628.5 Q 654.0 627.5 665.0 641.5 Q 707.0 699.5 745.0 742.5 Q 755.0 755.5 754.0 761.5 Q 753.0 771.5 724.0 797.5 Q 712.0 807.5 698.0 805.5 Q 689.0 804.5 694.0 792.5 Q 703.0 762.5 650.0 672.5 Q 638.0 653.5 615.0 634.5 Q 602.0 624.5 602.0 614.5 Q 605.0 599.5 616.0 585.5 Q 623.0 576.5 634.0 582.5 Q 664.0 600.5 736.0 610.5 C 766.0 614.5 780.0 630.5 750.0 629.5 Z" fill="lightgray"></path>
      </clipPath>
      <path clip-path="url(#make-me-a-hanzi-clip-13)" d="M 704.0 796.5 L 718.0 774.5 L 720.0 755.5 L 643.0 635.5 L 638.0 615.5 L 725.0 617.5 L 739.0 627.5 " fill="none" id="make-me-a-hanzi-animation-13" stroke-dasharray="441 882" stroke-linecap="round"></path>

      <clipPath id="make-me-a-hanzi-clip-14">
      <path d="M 807.0 549.5 Q 767.0 542.5 719.0 527.5 Q 703.0 520.5 713.0 535.5 Q 738.0 566.5 797.0 627.5 Q 821.0 657.5 842.0 673.5 Q 852.0 680.5 848.0 689.5 Q 841.0 705.5 813.0 722.5 Q 800.0 729.5 793.0 728.5 Q 784.0 725.5 786.0 713.5 Q 787.0 689.5 750.0 629.5 L 736.0 610.5 Q 661.0 522.5 650.0 515.5 Q 640.0 508.5 641.0 497.5 Q 642.0 487.5 663.0 470.5 Q 672.0 460.5 684.0 470.5 Q 744.0 513.5 813.0 534.5 C 842.0 543.5 836.0 555.5 807.0 549.5 Z" fill="lightgray"></path>
      </clipPath>
      <path clip-path="url(#make-me-a-hanzi-clip-14)" d="M 796.0 718.5 L 808.0 700.5 L 810.0 683.5 L 764.0 617.5 L 699.0 544.5 L 691.0 512.5 L 720.0 510.5 L 775.0 532.5 L 800.0 539.5 L 805.0 535.5 " fill="none" id="make-me-a-hanzi-animation-14" stroke-dasharray="499 998" stroke-linecap="round"></path>

      <clipPath id="make-me-a-hanzi-clip-15">
      <path d="M 813.0 534.5 Q 831.0 504.5 842.0 499.5 Q 852.0 495.5 860.0 507.5 Q 864.0 517.5 862.0 534.5 Q 858.0 547.5 843.0 558.5 Q 821.0 576.5 811.0 581.5 Q 804.0 585.5 801.0 576.5 Q 798.0 572.5 807.0 549.5 L 813.0 534.5 Z" fill="lightgray"></path>
      </clipPath>
      <path clip-path="url(#make-me-a-hanzi-clip-15)" d="M 809.0 572.5 L 841.0 531.5 L 847.0 513.5 " fill="none" id="make-me-a-hanzi-animation-15" stroke-dasharray="199 398" stroke-linecap="round"></path>

      <clipPath id="make-me-a-hanzi-clip-16">
      <path d="M 632.0 410.5 Q 647.0 356.5 666.0 348.5 Q 676.0 344.5 685.0 355.5 Q 689.0 364.5 688.0 382.5 Q 682.0 409.5 643.0 428.5 Q 636.0 432.5 633.0 424.5 Q 629.0 418.5 632.0 410.5 Z" fill="lightgray"></path>
      </clipPath>
      <path clip-path="url(#make-me-a-hanzi-clip-16)" d="M 642.0 416.5 L 663.0 386.5 L 671.0 363.5 " fill="none" id="make-me-a-hanzi-animation-16" stroke-dasharray="189 378" stroke-linecap="round"></path>

      <clipPath id="make-me-a-hanzi-clip-17">
      <path d="M 713.0 428.5 Q 731.0 374.5 748.0 367.5 Q 755.0 363.5 764.0 374.5 Q 768.0 381.5 767.0 397.5 Q 764.0 410.5 751.0 421.5 Q 732.0 440.5 722.0 445.5 Q 716.0 448.5 713.0 441.5 Q 710.0 437.5 713.0 428.5 Z" fill="lightgray"></path>
      </clipPath>
      <path clip-path="url(#make-me-a-hanzi-clip-17)" d="M 721.0 435.5 L 752.0 379.5 " fill="none" id="make-me-a-hanzi-animation-17" stroke-dasharray="192 384" stroke-linecap="round"></path>

      <clipPath id="make-me-a-hanzi-clip-18">
      <path d="M 807.0 427.5 Q 825.0 394.5 844.0 357.5 Q 850.0 345.5 860.0 341.5 Q 867.0 340.5 875.0 346.5 Q 882.0 355.5 884.0 377.5 Q 885.0 407.5 816.0 461.5 Q 806.0 467.5 801.0 467.5 Q 797.0 466.5 795.0 457.5 Q 794.0 448.5 807.0 427.5 Z" fill="lightgray"></path>
      </clipPath>
      <path clip-path="url(#make-me-a-hanzi-clip-18)" d="M 802.0 459.5 L 855.0 389.5 L 863.0 356.5 " fill="none" id="make-me-a-hanzi-animation-18" stroke-dasharray="250 500" stroke-linecap="round"></path>

      <clipPath id="make-me-a-hanzi-clip-19">
      <path d="M 345.0 264.5 Q 336.0 268.5 303.0 271.5 Q 293.0 272.5 289.0 268.5 Q 285.0 262.5 294.0 249.5 Q 319.0 210.5 339.0 145.5 Q 343.0 126.5 358.0 114.5 Q 376.0 96.5 379.0 110.5 Q 380.0 117.5 380.0 127.5 L 374.0 159.5 Q 361.0 214.5 357.0 235.5 C 352.0 262.5 352.0 262.5 345.0 264.5 Z" fill="lightgray"></path>
      </clipPath>
      <path clip-path="url(#make-me-a-hanzi-clip-19)" d="M 297.0 263.5 L 326.0 243.5 L 335.0 225.5 L 369.0 114.5 " fill="none" id="make-me-a-hanzi-animation-19" stroke-dasharray="299 598" stroke-linecap="round"></path>

      <clipPath id="make-me-a-hanzi-clip-20">
      <path d="M 664.0 191.5 Q 691.0 234.5 712.0 243.5 Q 728.0 258.5 717.0 275.5 Q 704.0 288.5 659.0 314.5 Q 644.0 323.5 624.0 317.5 Q 576.0 301.5 532.0 290.5 L 464.0 278.5 Q 404.0 269.5 345.0 264.5 C 315.0 261.5 328.0 229.5 357.0 235.5 Q 397.0 244.5 466.0 252.5 L 525.0 261.5 Q 559.0 268.5 594.0 273.5 Q 622.0 279.5 632.0 267.5 Q 638.0 260.5 634.0 248.5 Q 625.0 223.5 616.0 199.5 C 606.0 171.5 648.0 166.5 664.0 191.5 Z" fill="lightgray"></path>
      </clipPath>
      <path clip-path="url(#make-me-a-hanzi-clip-20)" d="M 353.0 259.5 L 373.0 252.5 L 436.0 260.5 L 635.0 295.5 L 654.0 286.5 L 673.0 262.5 L 650.0 218.5 L 623.0 203.5 " fill="none" id="make-me-a-hanzi-animation-20" stroke-dasharray="547 1094" stroke-linecap="round"></path>

      <clipPath id="make-me-a-hanzi-clip-21">
      <path d="M 515.0 146.5 Q 582.0 156.5 673.0 161.5 Q 683.0 162.5 684.0 170.5 Q 684.0 177.5 664.0 191.5 L 616.0 199.5 Q 615.0 200.5 613.0 199.5 Q 562.0 190.5 518.0 180.5 L 471.0 171.5 Q 420.0 165.5 374.0 159.5 C 344.0 155.5 350.0 123.5 380.0 127.5 Q 384.0 127.5 389.0 128.5 Q 422.0 135.5 471.0 141.5 L 515.0 146.5 Z" fill="lightgray"></path>
      </clipPath>
      <path clip-path="url(#make-me-a-hanzi-clip-21)" d="M 381.0 155.5 L 391.0 146.5 L 404.0 146.5 L 615.0 178.5 L 655.0 177.5 L 675.0 170.5 " fill="none" id="make-me-a-hanzi-animation-21" stroke-dasharray="429 858" stroke-linecap="round"></path>

      <clipPath id="make-me-a-hanzi-clip-22">
      <path d="M 508.0 50.5 Q 512.0 99.5 515.0 146.5 L 518.0 180.5 Q 519.0 208.5 522.0 236.5 Q 523.0 249.5 525.0 261.5 L 532.0 290.5 Q 533.0 294.5 535.0 298.5 Q 538.0 308.5 520.0 320.5 Q 489.0 336.5 468.0 340.5 Q 455.0 343.5 447.0 336.5 Q 440.0 329.5 448.0 316.5 Q 463.0 294.5 464.0 278.5 L 466.0 252.5 Q 469.0 213.5 471.0 171.5 L 471.0 141.5 Q 471.0 95.5 471.0 44.5 C 471.0 14.5 506.0 20.5 508.0 50.5 Z" fill="lightgray"></path>
      </clipPath>
      <path clip-path="url(#make-me-a-hanzi-clip-22)" d="M 457.0 327.5 L 497.0 290.5 L 491.0 72.5 L 476.0 51.5 " fill="none" id="make-me-a-hanzi-animation-22" stroke-dasharray="426 852" stroke-linecap="round"></path>

      <clipPath id="make-me-a-hanzi-clip-23">
      <path d="M 632.0 71.5 Q 571.0 61.5 508.0 50.5 L 471.0 44.5 Q 392.0 34.5 308.0 21.5 Q 283.0 17.5 243.0 24.5 Q 230.0 25.5 226.0 14.5 Q 222.0 1.5 230.0 -8.5 Q 251.0 -27.5 281.0 -52.5 Q 291.0 -56.5 305.0 -50.5 Q 363.0 -22.5 423.0 -8.5 Q 514.0 13.5 606.0 35.5 Q 630.0 42.5 650.0 49.5 C 678.0 59.5 662.0 76.5 632.0 71.5 Z" fill="lightgray"></path>
      </clipPath>
      <path clip-path="url(#make-me-a-hanzi-clip-23)" d="M 240.0 9.5 L 298.0 -15.5 L 394.0 9.5 L 625.0 55.5 L 642.0 51.5 " fill="none" id="make-me-a-hanzi-animation-23" stroke-dasharray="543 1086" stroke-linecap="round"></path>

      <clipPath id="make-me-a-hanzi-clip-24">
      <path d="M 650.0 49.5 Q 735.0 -68.5 746.0 -74.5 Q 753.0 -75.5 762.0 -68.5 Q 775.0 -58.5 769.0 -14.5 Q 765.0 42.5 619.0 123.5 Q 612.0 129.5 607.0 118.5 Q 606.0 108.5 632.0 71.5 L 650.0 49.5 Z" fill="lightgray"></path>
      </clipPath>
      <path clip-path="url(#make-me-a-hanzi-clip-24)" d="M 615.0 116.5 L 686.0 48.5 L 733.0 -6.5 L 750.0 -50.5 L 749.0 -67.5 " fill="none" id="make-me-a-hanzi-animation-24" stroke-dasharray="363 726" stroke-linecap="round"></path>

</g>
</svg>
